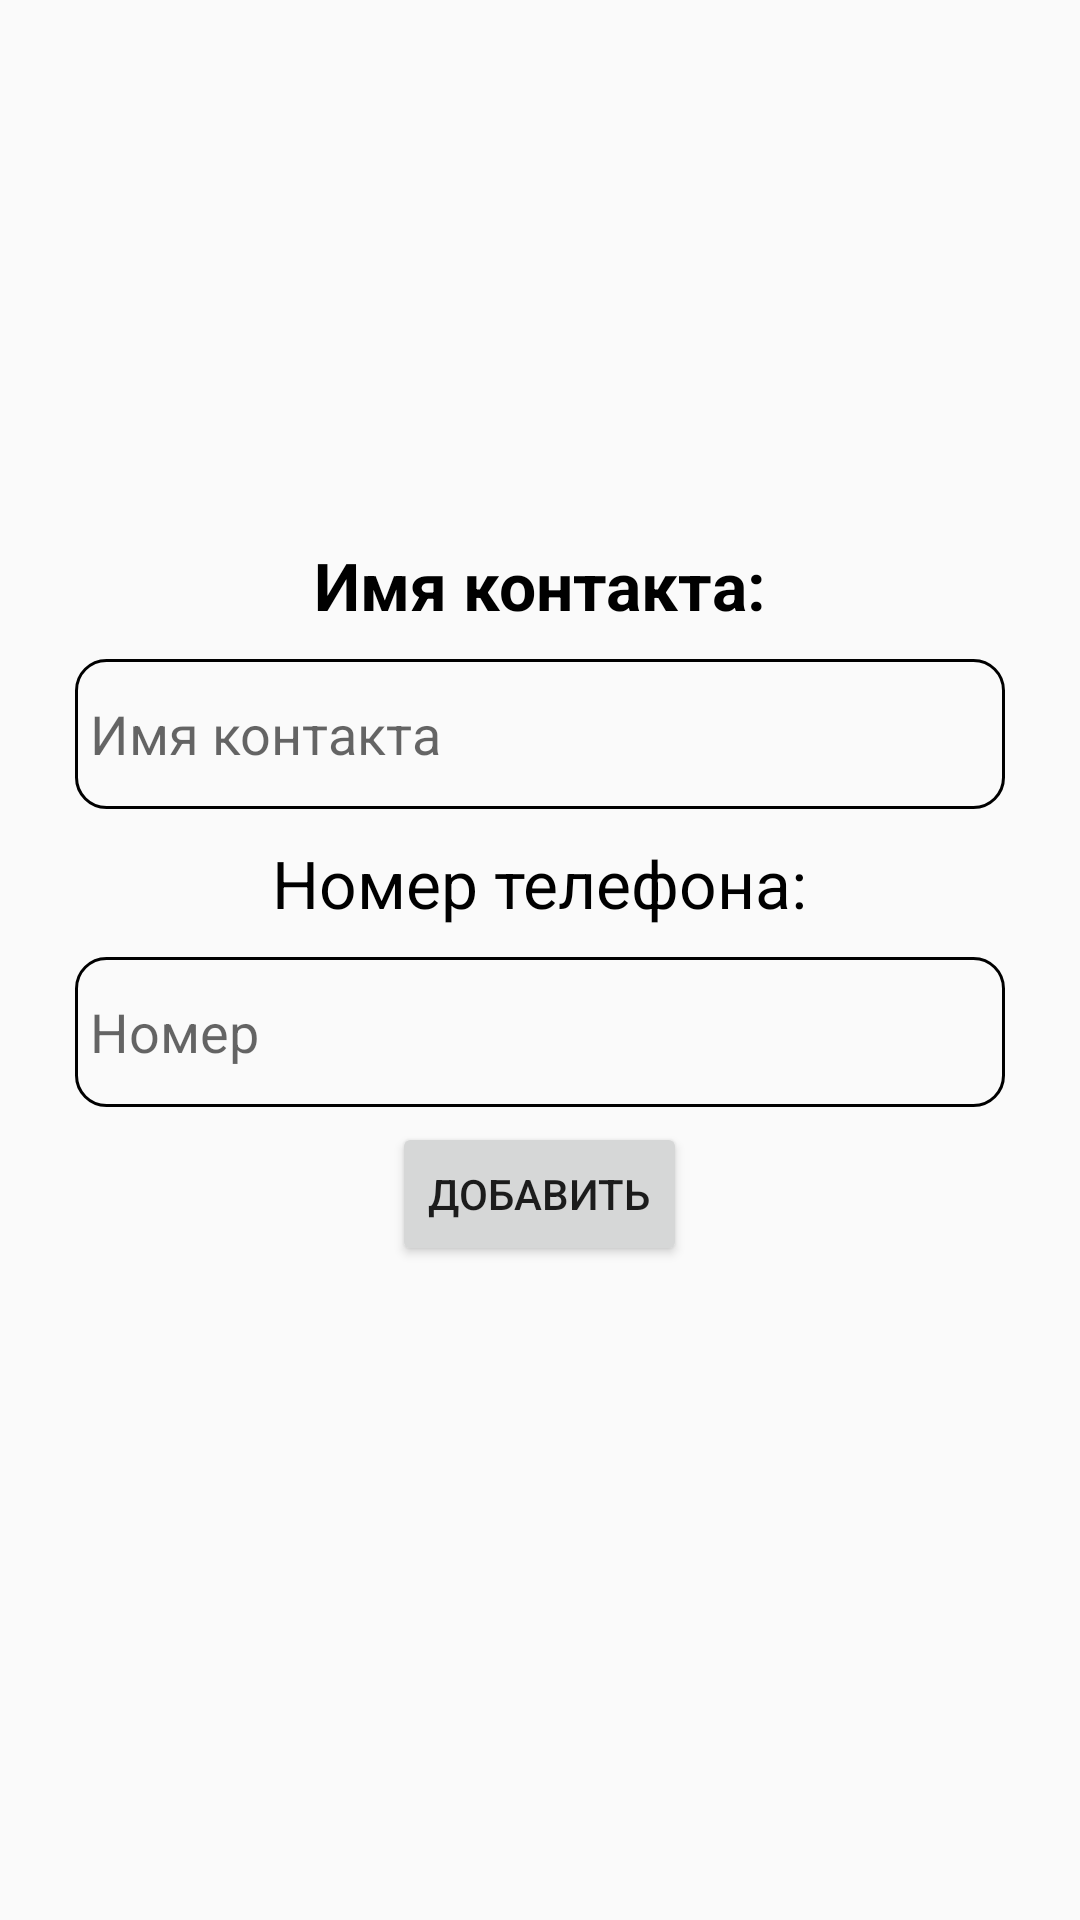

Layout XML and referenced resources for this Android screen:
<!-- AndroidManifest.xml: application theme Theme.MyContactsApp -->
<!-- res/layout/fragment_add_contact.xml -->
<?xml version="1.0" encoding="utf-8"?>
<androidx.constraintlayout.widget.ConstraintLayout xmlns:android="http://schemas.android.com/apk/res/android"
    xmlns:app="http://schemas.android.com/apk/res-auto"
    xmlns:tools="http://schemas.android.com/tools"
    android:layout_width="match_parent"
    android:layout_height="match_parent"
    tools:context=".fragments.AddContactFragment">

    <LinearLayout
        android:layout_width="match_parent"
        android:layout_height="wrap_content"
        app:layout_constraintTop_toTopOf="parent"
        app:layout_constraintStart_toStartOf="parent"
        app:layout_constraintEnd_toEndOf="parent"
        app:layout_constraintBottom_toBottomOf="parent"
        android:orientation="vertical">

        <TextView
            android:id="@+id/tvAddContactName"
            android:layout_width="wrap_content"
            android:layout_height="wrap_content"
            android:layout_gravity="center"
            android:layout_margin="5dp"
            android:textColor="@color/colorBlack"
            android:textSize="22sp"
            android:textStyle="bold"
            android:text="@string/contact_name" />

        <EditText
            android:id="@+id/etAddContactName"
            android:layout_width="match_parent"
            android:layout_height="50dp"
            android:layout_marginVertical="5dp"
            android:layout_marginHorizontal="25dp"
            android:padding="5dp"
            android:ems="10"
            android:inputType="text"
            android:background="@drawable/rectangle_shape"
            android:hint="@string/contact_name_hint" />

        <TextView
            android:id="@+id/tvAddContactNumber"
            android:layout_width="wrap_content"
            android:layout_height="wrap_content"
            android:layout_gravity="center"
            android:layout_margin="5dp"
            android:textColor="@color/colorBlack"
            android:textSize="22sp"
            android:text="@string/contact_number" />

        <EditText
            android:id="@+id/etAddContactNumber"
            android:layout_width="match_parent"
            android:layout_height="50dp"
            android:layout_marginVertical="5dp"
            android:layout_marginHorizontal="25dp"
            android:padding="5dp"
            android:ems="10"
            android:inputType="numberSigned"
            android:background="@drawable/rectangle_shape"
            android:hint="@string/number_hint"/>

        <Button
            android:id="@+id/buttonAddContactSubmit"
            android:layout_width="wrap_content"
            android:layout_height="wrap_content"
            android:layout_gravity="center"
            android:text="@string/button_add" />

        <TextView
            android:id="@+id/tvAddContactErrors"
            android:layout_width="wrap_content"
            android:layout_height="wrap_content"
            android:layout_margin="10dp"
            android:layout_gravity="center"
            android:textColor="@color/colorRed"
            android:textSize="17sp" />
    </LinearLayout>

</androidx.constraintlayout.widget.ConstraintLayout>
<!-- resources referenced by this layout -->
<resources>
  <color name="colorBlack">#FF000000</color>
  <color name="colorRed">#d10202</color>
  <!-- drawable rectangle_shape (drawable) -->
  <?xml version="1.0" encoding="utf-8"?>
  <shape xmlns:android="http://schemas.android.com/apk/res/android"
      android:shape="rectangle" >
  
      
  
  
  
  
      
      <stroke
          android:width="1dp"
          android:color="@color/colorBlack" >
      </stroke>
  
      
      <corners
          android:radius="10dp"   >
      </corners>
  
  </shape>
  <string name="button_add">ДОБАВИТЬ</string>
  <string name="contact_name">Имя контакта:</string>
  <string name="contact_name_hint">Имя контакта</string>
  <string name="contact_number">Номер телефона:</string>
  <string name="number_hint">Номер</string>
  <style name="Theme.MyContactsApp" parent="Base.Theme.MyContactsApp" />
  <style name="Base.Theme.MyContactsApp" parent="Theme.AppCompat.Light.NoActionBar">
          
           <item name="colorPrimary">@color/blue</item>
          <item name="android:statusBarColor">@color/blue</item>
      </style>
  <color name="blue">#0e51b5</color>
</resources>
